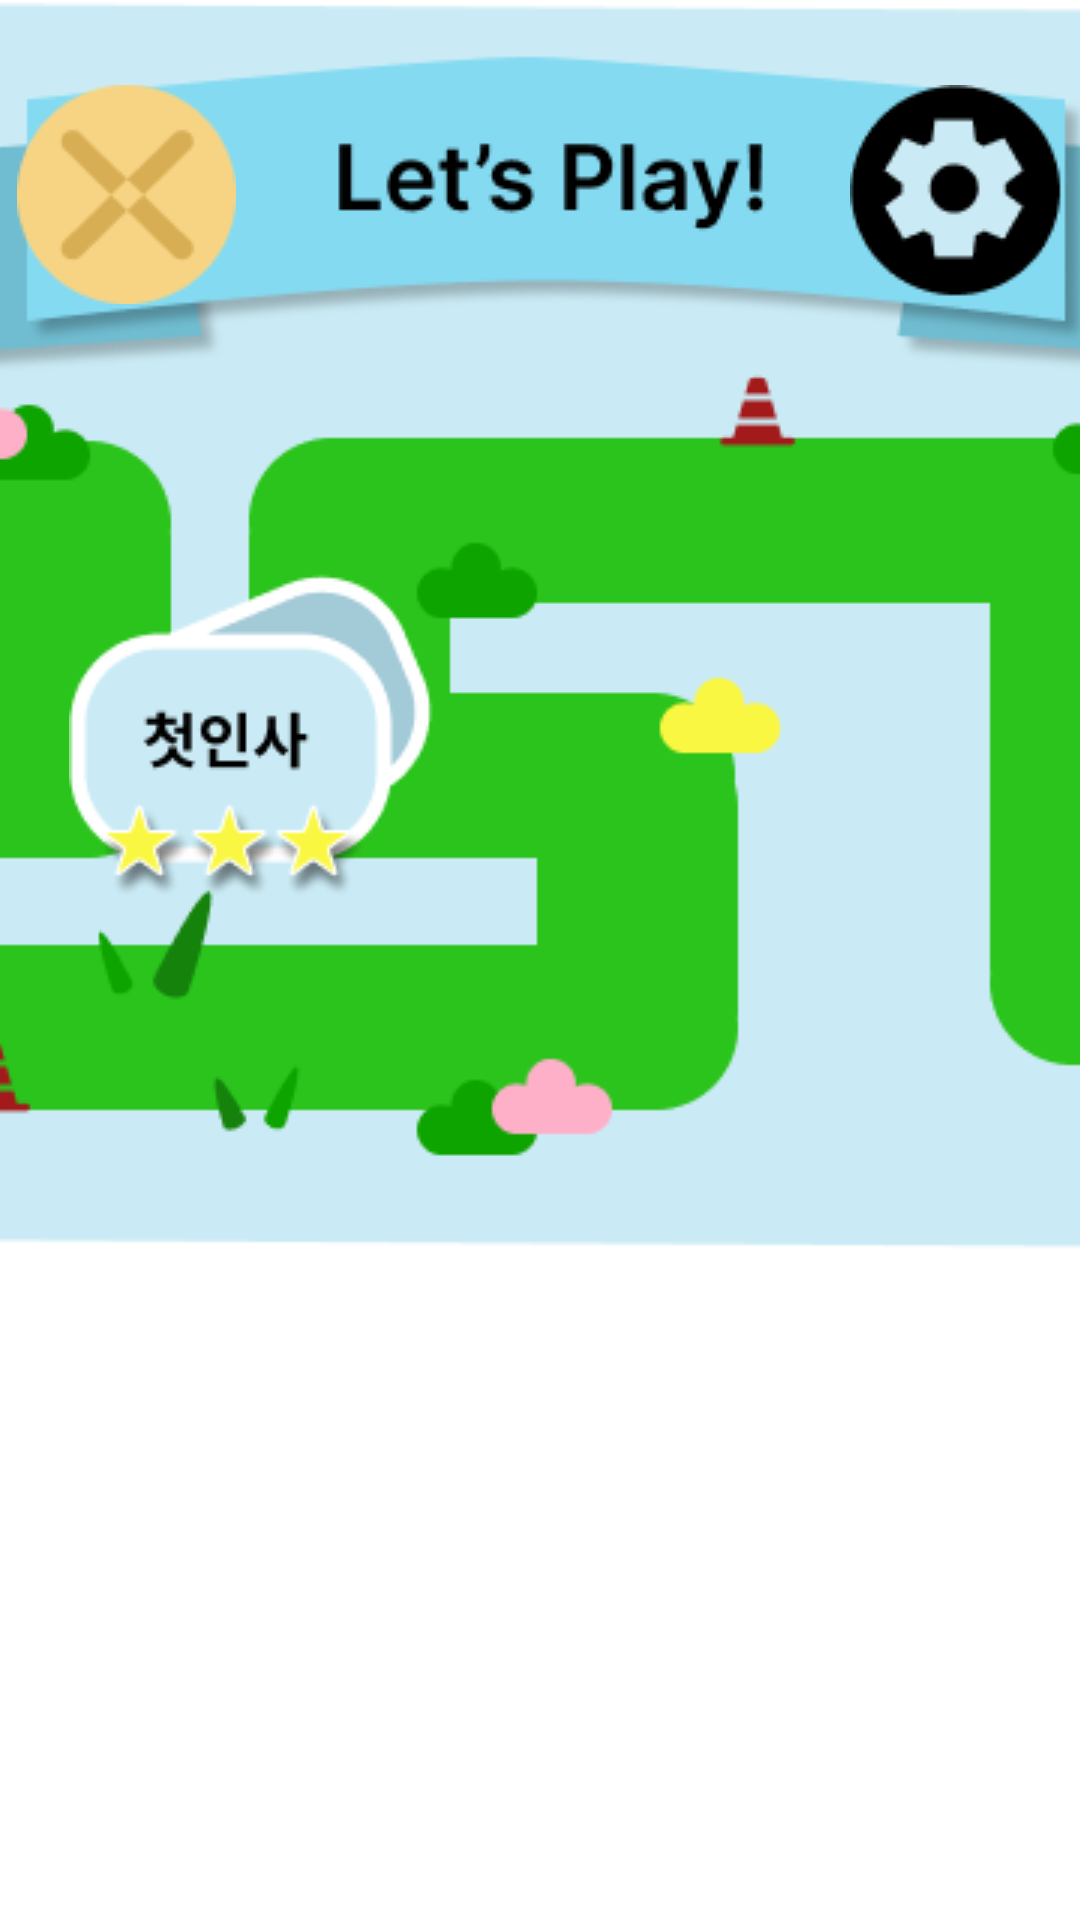

Produce the Android XML layout that renders to this screen, including the resource entries it uses.
<!-- AndroidManifest.xml: activity theme Theme.LetsPlay -->
<!-- res/layout/rewards_main_page.xml -->
<?xml version="1.0" encoding="utf-8"?>
<androidx.constraintlayout.widget.ConstraintLayout xmlns:android="http://schemas.android.com/apk/res/android"
    android:layout_width="match_parent"
    android:layout_height="match_parent"
    xmlns:app="http://schemas.android.com/apk/res-auto"
    android:background="#FFFFFF">
    
    <ImageView
        android:layout_width="wrap_content"
        android:layout_height="wrap_content"
        android:layout_centerInParent="true"
        android:scaleType="centerCrop"
        android:src="@drawable/rewards_main_page_background"/>

    <ImageButton
        android:id="@+id/first_button"
        android:layout_width="wrap_content"
        android:layout_height="wrap_content"
        android:background="@null"
        android:src="@drawable/first_step"
        app:layout_constraintBottom_toBottomOf="parent"
        app:layout_constraintEnd_toEndOf="parent"
        app:layout_constraintStart_toStartOf="parent"
        app:layout_constraintTop_toTopOf="parent"
        app:layout_constraintVertical_bias="0.35"
        app:layout_constraintHorizontal_bias="0.1"/>

    <ImageButton
        android:id="@+id/setting_button"
        android:layout_width="wrap_content"
        android:layout_height="wrap_content"
        android:background="@null"
        android:src="@drawable/setting_button"
        app:layout_constraintBottom_toBottomOf="parent"
        app:layout_constraintEnd_toEndOf="parent"
        app:layout_constraintStart_toStartOf="parent"
        app:layout_constraintTop_toTopOf="parent"
        app:layout_constraintVertical_bias="0.05"
        app:layout_constraintHorizontal_bias="0.98"/>

    <ImageButton
        android:id="@+id/close_button"
        android:layout_width="wrap_content"
        android:layout_height="wrap_content"
        android:background="@null"
        android:src="@drawable/close_button"
        app:layout_constraintBottom_toBottomOf="parent"
        app:layout_constraintEnd_toEndOf="parent"
        app:layout_constraintStart_toStartOf="parent"
        app:layout_constraintTop_toTopOf="parent"
        app:layout_constraintVertical_bias="0.05"
        app:layout_constraintHorizontal_bias="0.02"/>


</androidx.constraintlayout.widget.ConstraintLayout>
<!-- resources referenced by this layout -->
<resources>
  <!-- drawable close_button: png bitmap (drawable, 2089 bytes) -->
  <!-- drawable first_step: png bitmap (drawable, 7183 bytes) -->
  <!-- drawable rewards_main_page_background: png bitmap (drawable, 30834 bytes) -->
  <!-- drawable setting_button: png bitmap (drawable, 1979 bytes) -->
  <style name="Theme.LetsPlay" parent="Base.Theme.LetsPlay" />
  <style name="Base.Theme.LetsPlay" parent="Theme.Material3.DayNight.NoActionBar">
          
          
          <item name="android:windowFullscreen">true</item> 
          <item name="android:windowNoTitle">true</item> 
      </style>
</resources>
